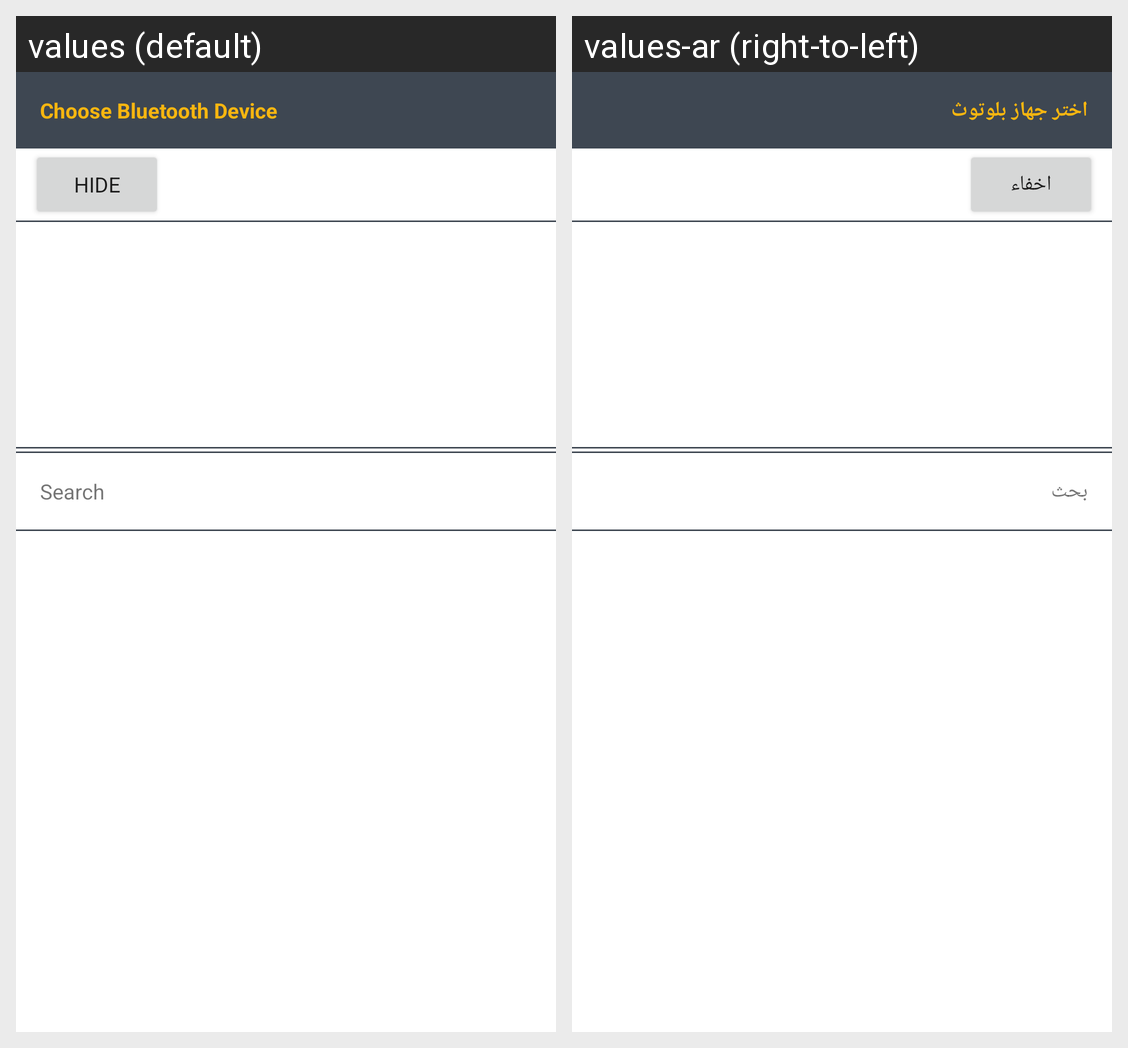

Here is an Android app screen in its default locale and in the app's own translations. Write out the translated-string differences for the strings that appear on this screen.
Android screen res/layout/dialog_choose_bluetooth_device.xml rendered under 2 locales, left to right: values (default), values-ar (right-to-left). Device: Nexus 5 (rendered at 1080×1920; each locale shown at half size, 540×960, under a caption strip naming it); theme Theme.LabelsPrinting.
Strings drawn on this screen, with the default value and each locale's value (text and hints the layout hard-codes, and strings that could not be matched under every locale, appear in the picture but are not listed):

choose_bluetooth_device
  values: Choose Bluetooth Device
  values-ar: اختر جهاز بلوتوث

hide
  values: hide
  values-ar: اخفاء

search_device
  values: Search
  values-ar: بحث
